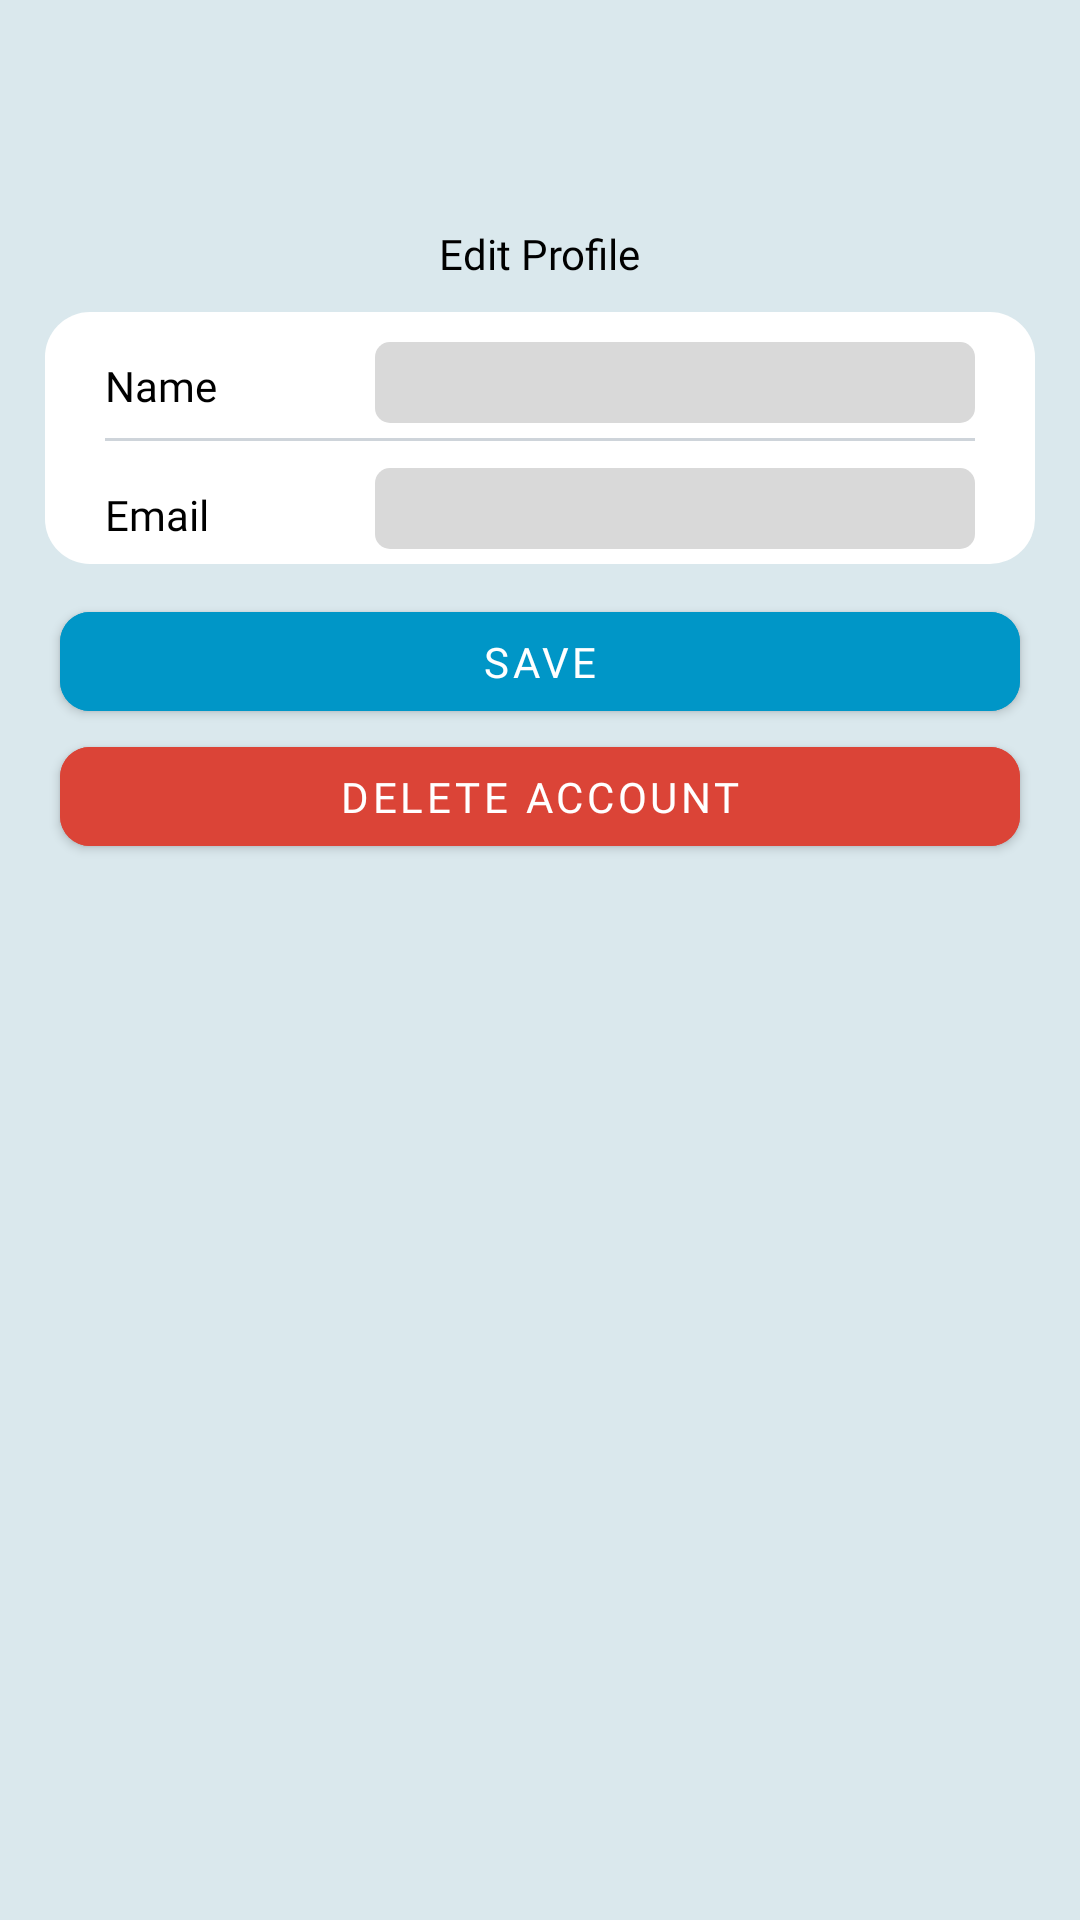

Produce the Android XML layout that renders to this screen, including the resource entries it uses.
<!-- AndroidManifest.xml: application theme Theme.AquaCare -->
<!-- res/layout/fragment_edit_profile.xml -->
<?xml version="1.0" encoding="utf-8"?>
<androidx.constraintlayout.widget.ConstraintLayout xmlns:android="http://schemas.android.com/apk/res/android"
    xmlns:app="http://schemas.android.com/apk/res-auto"
    xmlns:tools="http://schemas.android.com/tools"
    android:layout_width="match_parent"
    android:layout_height="match_parent"
    tools:context=".ui.setting.EditProfileFragment"
    android:background="@color/background">

    <TextView
        android:id="@+id/textView4"
        android:layout_width="wrap_content"
        android:layout_height="wrap_content"
        android:layout_marginTop="75dp"
        android:text="@string/edit_profile"
        android:textColor="@color/black"
        android:textSize="14sp"
        android:fontFamily="@font/poppins_regular"
        app:layout_constraintEnd_toEndOf="parent"
        app:layout_constraintStart_toStartOf="parent"
        app:layout_constraintTop_toTopOf="parent" />

    <androidx.constraintlayout.widget.ConstraintLayout
        android:id="@+id/constraintLayout2"
        android:layout_width="match_parent"
        android:layout_height="wrap_content"
        android:orientation="vertical"
        android:layout_marginTop="10dp"
        android:layout_marginStart="15dp"
        android:layout_marginEnd="15dp"
        android:padding="5dp"
        android:background="@drawable/bg_border_rounded"
        app:layout_constraintEnd_toEndOf="parent"
        app:layout_constraintStart_toStartOf="parent"
        app:layout_constraintTop_toBottomOf="@+id/textView4">

        <TextView
            android:id="@+id/tv_name"
            android:layout_width="wrap_content"
            android:layout_height="wrap_content"
            android:layout_marginStart="15dp"
            android:layout_marginTop="10dp"
            android:text="@string/name"
            android:textColor="@color/black"
            android:textSize="14sp"
            android:fontFamily="@font/poppins_regular"
            app:layout_constraintStart_toStartOf="parent"
            app:layout_constraintTop_toTopOf="parent" />

        <EditText
            android:id="@+id/edt_name"
            android:layout_width="200dp"
            android:layout_height="wrap_content"
            android:layout_marginTop="5dp"
            android:layout_marginEnd="15dp"
            android:paddingStart="5dp"
            android:paddingVertical="4dp"
            android:background="@drawable/bg_border_rounded_form"
            android:textSize="14sp"
            android:textColor="@color/black"
            android:fontFamily="@font/poppins_regular"
            app:layout_constraintEnd_toEndOf="parent"
            app:layout_constraintTop_toTopOf="parent" />

        <View
            android:id="@+id/line1"
            android:layout_width="0dp"
            android:layout_height="1dp"
            android:layout_marginTop="5dp"
            android:layout_marginStart="15dp"
            android:layout_marginEnd="15dp"
            android:background="@color/gray_2"
            app:layout_constraintEnd_toEndOf="parent"
            app:layout_constraintStart_toStartOf="parent"
            app:layout_constraintTop_toBottomOf="@id/edt_name" />

        <TextView
            android:id="@+id/tv_email"
            android:layout_width="wrap_content"
            android:layout_height="wrap_content"
            android:layout_marginStart="15dp"
            android:layout_marginTop="15dp"
            android:text="@string/email"
            android:textColor="@color/black"
            android:textSize="14sp"
            android:fontFamily="@font/poppins_regular"
            app:layout_constraintStart_toStartOf="parent"
            app:layout_constraintTop_toBottomOf="@+id/line1" />

        <EditText
            android:id="@+id/edt_email"
            android:layout_width="200dp"
            android:layout_height="wrap_content"
            android:layout_marginTop="10dp"
            android:layout_marginEnd="15dp"
            android:paddingStart="5dp"
            android:paddingVertical="4dp"
            android:background="@drawable/bg_border_rounded_form"
            android:editable="false"
            android:textSize="14sp"
            android:textColor="@color/black"
            android:fontFamily="@font/poppins_regular"
            app:layout_constraintEnd_toEndOf="parent"
            app:layout_constraintTop_toTopOf="@id/line1" />

    </androidx.constraintlayout.widget.ConstraintLayout>

    <com.google.android.material.button.MaterialButton
        android:id="@+id/btn_save"
        android:layout_width="match_parent"
        android:layout_height="45dp"
        android:layout_marginTop="10dp"
        android:layout_marginStart="20dp"
        android:layout_marginEnd="20dp"
        android:alpha="1"
        android:backgroundTint="@color/blue_button"
        android:text="@string/save"
        android:textColor="@color/white"
        android:textSize="14sp"
        app:cornerRadius="10dp"
        android:elevation="10dp"
        android:fontFamily="@font/poppins_semi_bold"
        app:layout_constraintEnd_toEndOf="parent"
        app:layout_constraintStart_toStartOf="parent"
        app:layout_constraintTop_toBottomOf="@+id/constraintLayout2" />

    <com.google.android.material.button.MaterialButton
        android:id="@+id/btn_delete"
        android:layout_width="match_parent"
        android:layout_height="45dp"
        android:layout_marginStart="20dp"
        android:layout_marginEnd="20dp"
        android:alpha="1"
        android:backgroundTint="@color/red"
        android:text="@string/delete_account"
        android:textColor="@color/white"
        android:textSize="14sp"
        app:cornerRadius="10dp"
        android:elevation="10dp"
        android:fontFamily="@font/poppins_semi_bold"
        app:layout_constraintEnd_toEndOf="parent"
        app:layout_constraintStart_toStartOf="parent"
        app:layout_constraintTop_toBottomOf="@+id/btn_save" />

</androidx.constraintlayout.widget.ConstraintLayout>
<!-- resources referenced by this layout -->
<resources>
  <color name="background">#DAE8ED</color>
  <color name="black">#FF000000</color>
  <color name="blue_button">#0096C7</color>
  <color name="gray_2">#CED4DA</color>
  <color name="red">#DB4437</color>
  <color name="white">#FFFFFFFF</color>
  <!-- drawable bg_border_rounded (drawable) -->
  <?xml version="1.0" encoding="utf-8"?>
  <selector xmlns:android="http://schemas.android.com/apk/res/android">
      <item>
          <shape android:shape="rectangle">
              <solid android:color="@color/white" />
              <corners android:radius="15dp"/>
          </shape>
      </item>
  </selector>
  <!-- drawable bg_border_rounded_form (drawable) -->
  <?xml version="1.0" encoding="utf-8"?>
  <selector xmlns:android="http://schemas.android.com/apk/res/android">
      <item>
          <shape android:shape="rectangle">
              <solid android:color="@color/gray" />
              <corners android:radius="5dp"/>
          </shape>
      </item>
  </selector>
  <string name="delete_account">Delete Account</string>
  <string name="edit_profile">Edit Profile</string>
  <string name="email">Email</string>
  <string name="name">Name</string>
  <string name="save">Save</string>
  <style name="Theme.AquaCare" parent="Theme.MaterialComponents.DayNight.DarkActionBar">
          
          <item name="colorPrimary">@color/purple_500</item>
          <item name="colorPrimaryVariant">@color/purple_700</item>
          <item name="colorOnPrimary">@color/white</item>
          
          <item name="colorSecondary">@color/teal_200</item>
          <item name="colorSecondaryVariant">@color/teal_700</item>
          <item name="colorOnSecondary">@color/black</item>
          
          <item name="android:statusBarColor">?attr/colorPrimaryVariant</item>
          
      </style>
  <color name="gray">#D9D9D9</color>
  <color name="purple_500">#FF6200EE</color>
  <color name="purple_700">#FF3700B3</color>
  <color name="teal_200">#FF03DAC5</color>
  <color name="teal_700">#FF018786</color>
</resources>
